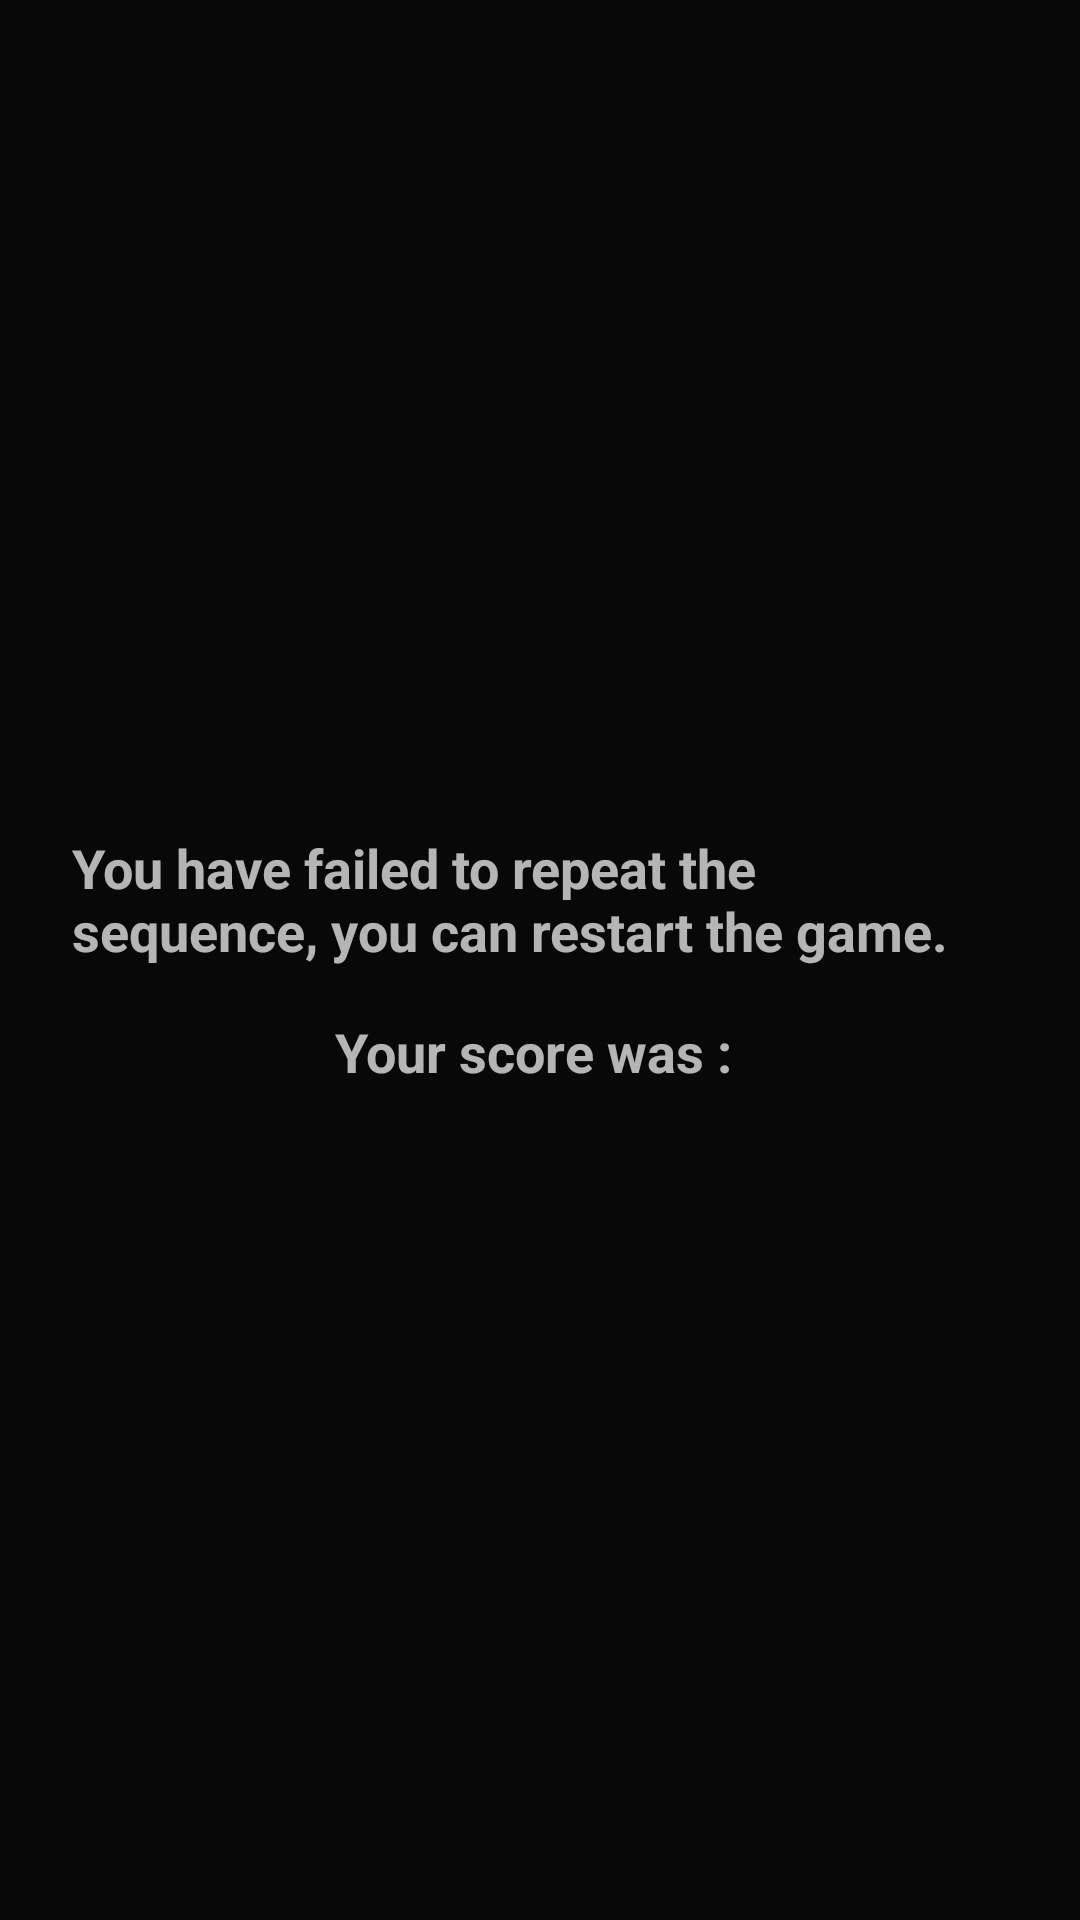

Here is an Android app screen rendered from its layout file. Give the layout XML and the strings, colors and styles it references.
<!-- AndroidManifest.xml: application theme AppTheme -->
<!-- res/layout/fragment_game_over.xml -->
<LinearLayout xmlns:android="http://schemas.android.com/apk/res/android"
    android:layout_width="match_parent"
    android:layout_height="match_parent"
    android:layout_gravity="center"
    android:background="#90000000"
    android:clickable="true"
    android:gravity="center"
    android:orientation="vertical"
    android:padding="16dp">

    <com.google.android.material.textview.MaterialTextView
        android:layout_width="wrap_content"
        android:layout_height="wrap_content"
        android:padding="8dp"
        android:text="You have failed to repeat the sequence, you can restart the game."
        android:textSize="18sp"
        android:textStyle="bold" />

    <FrameLayout
        android:layout_width="wrap_content"
        android:layout_height="wrap_content"
        android:clipChildren="false"
        android:clipToPadding="false">

        <com.google.android.material.textview.MaterialTextView
            android:id="@+id/score"
            android:layout_width="wrap_content"
            android:layout_height="wrap_content"
            android:padding="8dp"
            android:text="Your score was : "
            android:textSize="18sp"
            android:textStyle="bold" />
    </FrameLayout>
</LinearLayout>
<!-- resources referenced by this layout -->
<resources>
  <style name="AppTheme" parent="Theme.MaterialComponents.NoActionBar">
          <item name="colorPrimary">@color/colorPrimary</item>
          <item name="colorAccent">@color/colorAccent</item>
          <item name="android:statusBarColor">#121212</item>
          <item name="android:navigationBarColor">#121212</item>
          <item name="fontFamily">@font/roboto</item>
          <item name="font">@font/roboto</item>
      </style>
  <color name="colorPrimary">#6200EE</color>
  <color name="colorAccent">#03DAC5</color>
</resources>
